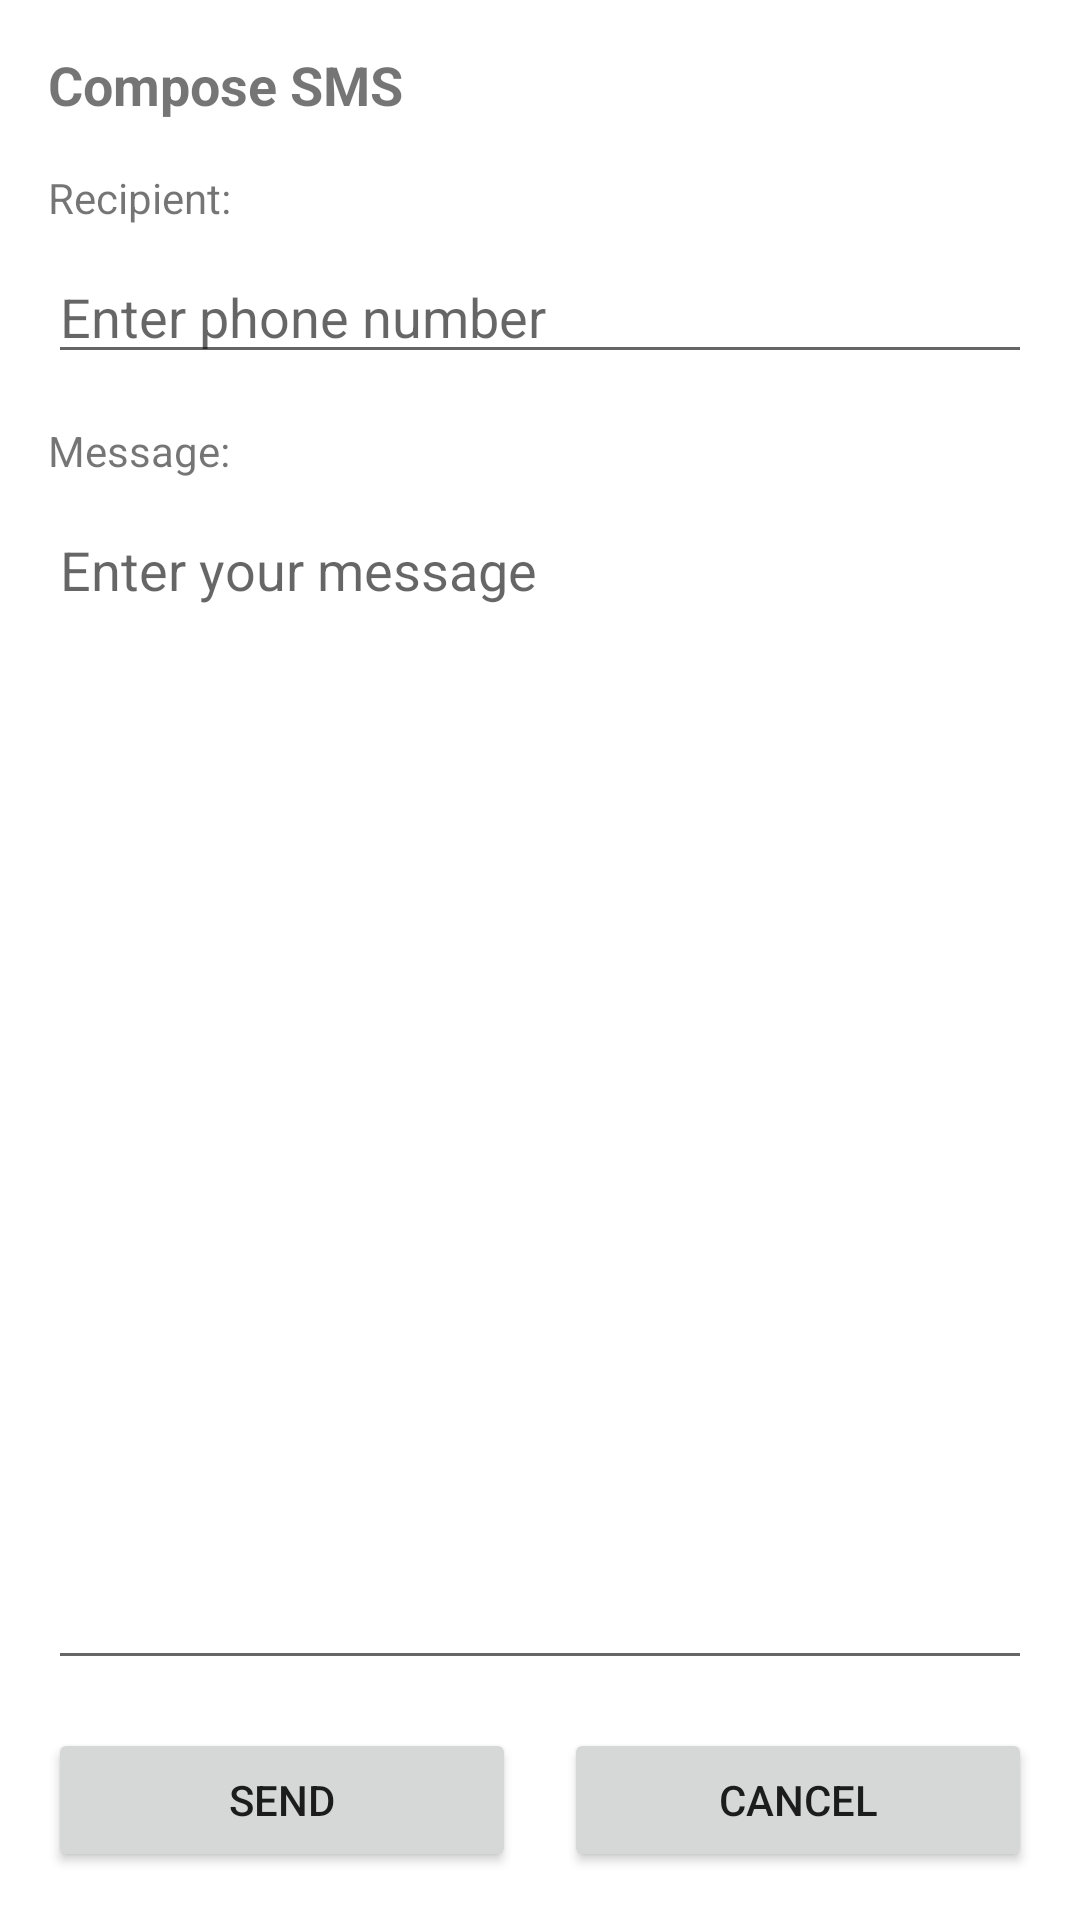

The Android layout XML behind this screen, and the referenced resources:
<!-- AndroidManifest.xml: activity theme Theme.SMS_Cleaner_Israel -->
<!-- res/layout/activity_sms_compose.xml -->
<?xml version="1.0" encoding="utf-8"?>

<LinearLayout xmlns:android="http://schemas.android.com/apk/res/android"
    android:layout_width="match_parent"
    android:layout_height="match_parent"
    android:orientation="vertical"
    android:padding="16dp">

    <TextView
        android:layout_width="match_parent"
        android:layout_height="wrap_content"
        android:text="Compose SMS"
        android:textSize="18sp"
        android:textStyle="bold"
        android:layout_marginBottom="16dp" />

    <TextView
        android:layout_width="match_parent"
        android:layout_height="wrap_content"
        android:text="Recipient:"
        android:textSize="14sp"
        android:layout_marginBottom="8dp" />

    <EditText
        android:id="@+id/etRecipient"
        android:layout_width="match_parent"
        android:layout_height="wrap_content"
        android:hint="Enter phone number"
        android:inputType="phone"
        android:layout_marginBottom="16dp" />

    <TextView
        android:layout_width="match_parent"
        android:layout_height="wrap_content"
        android:text="Message:"
        android:textSize="14sp"
        android:layout_marginBottom="8dp" />

    <EditText
        android:id="@+id/etMessage"
        android:layout_width="match_parent"
        android:layout_height="0dp"
        android:layout_weight="1"
        android:hint="Enter your message"
        android:inputType="textMultiLine"
        android:gravity="top"
        android:layout_marginBottom="16dp" />

    <LinearLayout
        android:layout_width="match_parent"
        android:layout_height="wrap_content"
        android:orientation="horizontal">

        <Button
            android:id="@+id/btnSend"
            android:layout_width="0dp"
            android:layout_height="wrap_content"
            android:layout_weight="1"
            android:text="Send"
            android:layout_marginEnd="8dp" />

        <Button
            android:id="@+id/btnCancel"
            android:layout_width="0dp"
            android:layout_height="wrap_content"
            android:layout_weight="1"
            android:text="Cancel"
            android:layout_marginStart="8dp" />

    </LinearLayout>

</LinearLayout>
<!-- resources referenced by this layout -->
<resources>
  <style name="Theme.SMS_Cleaner_Israel" parent="Theme.MaterialComponents.DayNight.DarkActionBar">
          
          <item name="colorPrimary">@color/purple_500</item>
          <item name="colorPrimaryVariant">@color/purple_700</item>
          <item name="colorOnPrimary">@color/white</item>
          
          <item name="colorSecondary">@color/teal_200</item>
          <item name="colorSecondaryVariant">@color/teal_700</item>
          <item name="colorOnSecondary">@color/black</item>
          
          <item name="android:statusBarColor">?attr/colorPrimaryVariant</item>
          
      </style>
  <!-- not gathered from this repository: default colours our renderer supplied (Android Studio template values) -->
  <color name="purple_500">#FF6200EE</color>
  <color name="purple_700">#FF3700B3</color>
  <color name="teal_200">#FF03DAC5</color>
  <color name="teal_700">#FF018786</color>
  <color name="black">#FF000000</color>
  <color name="white">#FFFFFFFF</color>
</resources>
